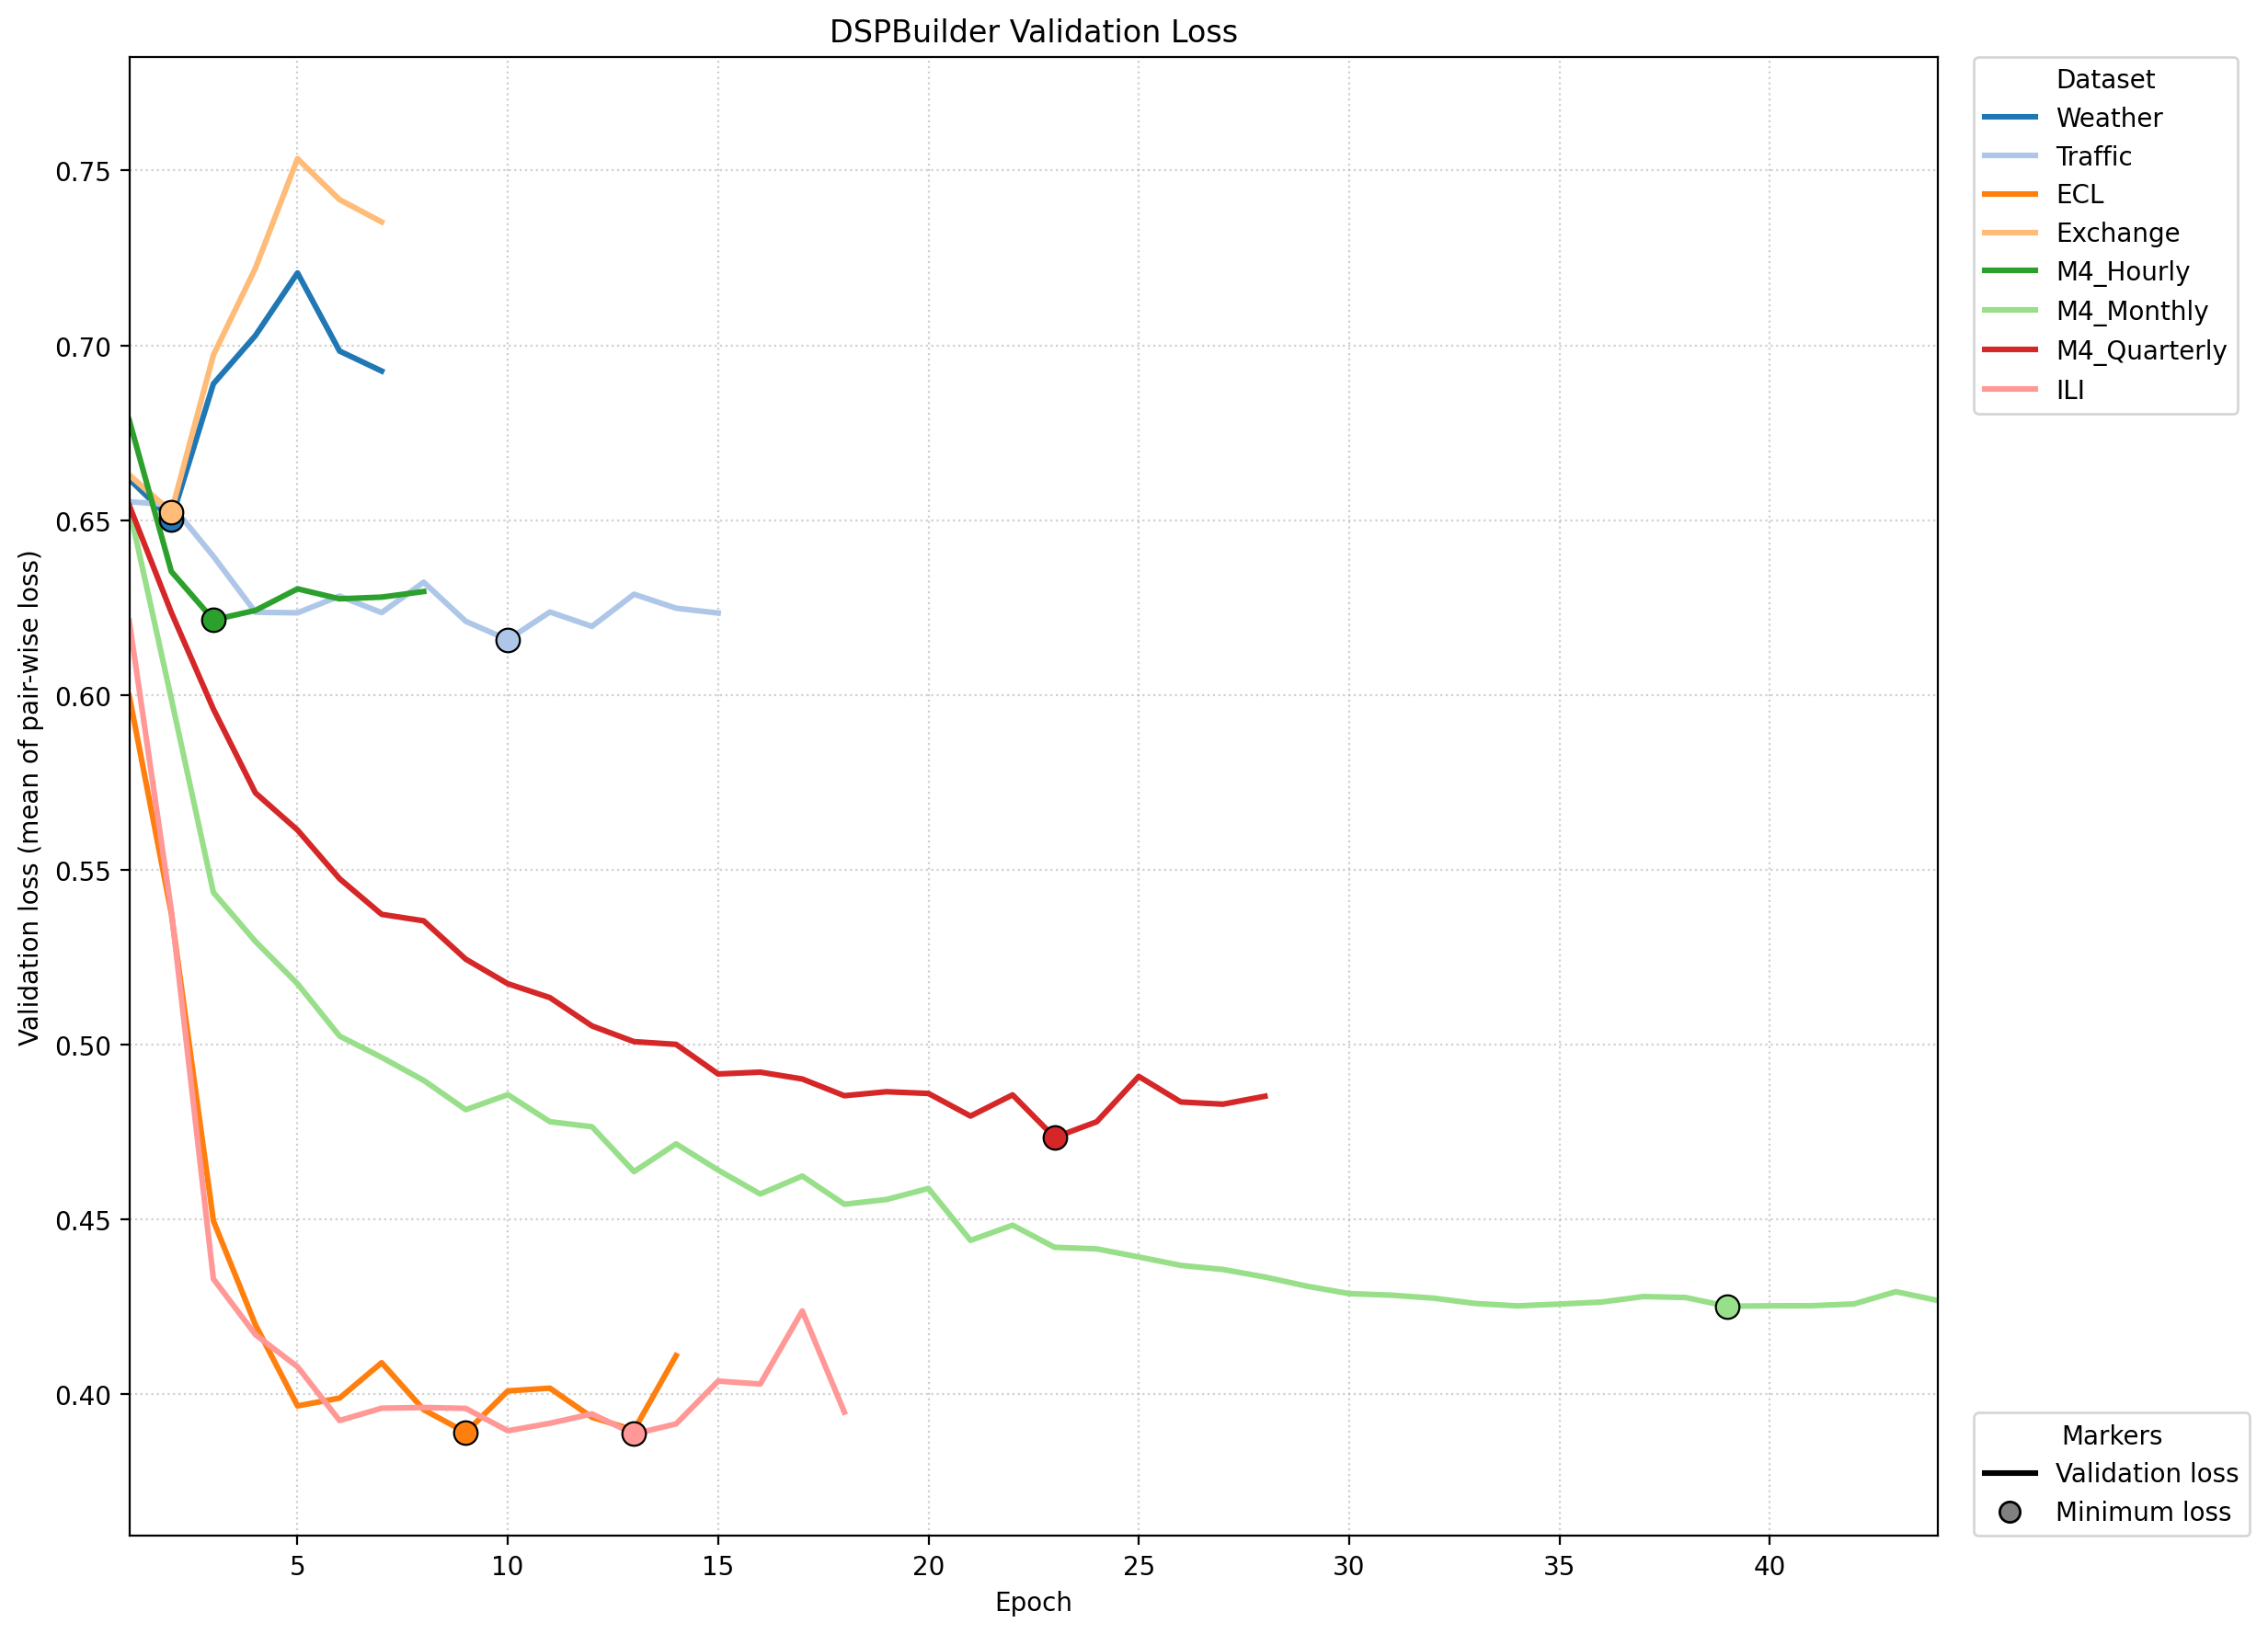

Source data for this figure (header and first rows):
dataset, validation_dir, run_dir, epoch, val_loss, early_stopping_counter, valid_log_path
Weather, 01_val_Weather, dspbuilder_meta_20260504_054708, 1, 0.6617, 0, /home/junghc/TSLib/Time-Series-Library/m…
Weather, 01_val_Weather, dspbuilder_meta_20260504_054708, 2, 0.6502, 0, /home/junghc/TSLib/Time-Series-Library/m…
Weather, 01_val_Weather, dspbuilder_meta_20260504_054708, 3, 0.689, 1, /home/junghc/TSLib/Time-Series-Library/m…
Weather, 01_val_Weather, dspbuilder_meta_20260504_054708, 4, 0.7028, 2, /home/junghc/TSLib/Time-Series-Library/m…
Weather, 01_val_Weather, dspbuilder_meta_20260504_054708, 5, 0.7207, 3, /home/junghc/TSLib/Time-Series-Library/m…
Weather, 01_val_Weather, dspbuilder_meta_20260504_054708, 6, 0.6984, 4, /home/junghc/TSLib/Time-Series-Library/m…
Weather, 01_val_Weather, dspbuilder_meta_20260504_054708, 7, 0.6927, 5, /home/junghc/TSLib/Time-Series-Library/m…
Traffic, 02_val_Traffic, dspbuilder_meta_20260504_054708, 1, 0.6553, 0, /home/junghc/TSLib/Time-Series-Library/m…
Traffic, 02_val_Traffic, dspbuilder_meta_20260504_054708, 2, 0.6544, 0, /home/junghc/TSLib/Time-Series-Library/m…
Traffic, 02_val_Traffic, dspbuilder_meta_20260504_054708, 3, 0.6397, 0, /home/junghc/TSLib/Time-Series-Library/m…
Traffic, 02_val_Traffic, dspbuilder_meta_20260504_054708, 4, 0.6237, 0, /home/junghc/TSLib/Time-Series-Library/m…
Traffic, 02_val_Traffic, dspbuilder_meta_20260504_054708, 5, 0.6235, 0, /home/junghc/TSLib/Time-Series-Library/m…
Traffic, 02_val_Traffic, dspbuilder_meta_20260504_054708, 6, 0.6283, 1, /home/junghc/TSLib/Time-Series-Library/m…
Traffic, 02_val_Traffic, dspbuilder_meta_20260504_054708, 7, 0.6236, 2, /home/junghc/TSLib/Time-Series-Library/m…
Traffic, 02_val_Traffic, dspbuilder_meta_20260504_054708, 8, 0.6323, 3, /home/junghc/TSLib/Time-Series-Library/m…
Traffic, 02_val_Traffic, dspbuilder_meta_20260504_054708, 9, 0.6211, 0, /home/junghc/TSLib/Time-Series-Library/m…
Traffic, 02_val_Traffic, dspbuilder_meta_20260504_054708, 10, 0.6158, 0, /home/junghc/TSLib/Time-Series-Library/m…
Traffic, 02_val_Traffic, dspbuilder_meta_20260504_054708, 11, 0.6237, 1, /home/junghc/TSLib/Time-Series-Library/m…
Traffic, 02_val_Traffic, dspbuilder_meta_20260504_054708, 12, 0.6196, 2, /home/junghc/TSLib/Time-Series-Library/m…
Traffic, 02_val_Traffic, dspbuilder_meta_20260504_054708, 13, 0.6288, 3, /home/junghc/TSLib/Time-Series-Library/m…
Traffic, 02_val_Traffic, dspbuilder_meta_20260504_054708, 14, 0.6248, 4, /home/junghc/TSLib/Time-Series-Library/m…
Traffic, 02_val_Traffic, dspbuilder_meta_20260504_054708, 15, 0.6234, 5, /home/junghc/TSLib/Time-Series-Library/m…
ECL, 03_val_ECL, dspbuilder_meta_20260504_054708, 1, 0.5997, 0, /home/junghc/TSLib/Time-Series-Library/m…
ECL, 03_val_ECL, dspbuilder_meta_20260504_054708, 2, 0.5375, 0, /home/junghc/TSLib/Time-Series-Library/m…
ECL, 03_val_ECL, dspbuilder_meta_20260504_054708, 3, 0.4496, 0, /home/junghc/TSLib/Time-Series-Library/m…
ECL, 03_val_ECL, dspbuilder_meta_20260504_054708, 4, 0.4199, 0, /home/junghc/TSLib/Time-Series-Library/m…
ECL, 03_val_ECL, dspbuilder_meta_20260504_054708, 5, 0.3967, 0, /home/junghc/TSLib/Time-Series-Library/m…
ECL, 03_val_ECL, dspbuilder_meta_20260504_054708, 6, 0.3989, 1, /home/junghc/TSLib/Time-Series-Library/m…
ECL, 03_val_ECL, dspbuilder_meta_20260504_054708, 7, 0.409, 2, /home/junghc/TSLib/Time-Series-Library/m…
ECL, 03_val_ECL, dspbuilder_meta_20260504_054708, 8, 0.3956, 0, /home/junghc/TSLib/Time-Series-Library/m…
ECL, 03_val_ECL, dspbuilder_meta_20260504_054708, 9, 0.3891, 0, /home/junghc/TSLib/Time-Series-Library/m…
ECL, 03_val_ECL, dspbuilder_meta_20260504_054708, 10, 0.401, 1, /home/junghc/TSLib/Time-Series-Library/m…
ECL, 03_val_ECL, dspbuilder_meta_20260504_054708, 11, 0.4017, 2, /home/junghc/TSLib/Time-Series-Library/m…
ECL, 03_val_ECL, dspbuilder_meta_20260504_054708, 12, 0.3934, 3, /home/junghc/TSLib/Time-Series-Library/m…
ECL, 03_val_ECL, dspbuilder_meta_20260504_054708, 13, 0.3898, 4, /home/junghc/TSLib/Time-Series-Library/m…
ECL, 03_val_ECL, dspbuilder_meta_20260504_054708, 14, 0.411, 5, /home/junghc/TSLib/Time-Series-Library/m…
Exchange, 04_val_Exchange, dspbuilder_meta_20260504_054748, 1, 0.6629, 0, /home/junghc/TSLib/Time-Series-Library/m…
Exchange, 04_val_Exchange, dspbuilder_meta_20260504_054748, 2, 0.6524, 0, /home/junghc/TSLib/Time-Series-Library/m…
Exchange, 04_val_Exchange, dspbuilder_meta_20260504_054748, 3, 0.6972, 1, /home/junghc/TSLib/Time-Series-Library/m…
Exchange, 04_val_Exchange, dspbuilder_meta_20260504_054748, 4, 0.7221, 2, /home/junghc/TSLib/Time-Series-Library/m…
Exchange, 04_val_Exchange, dspbuilder_meta_20260504_054748, 5, 0.7534, 3, /home/junghc/TSLib/Time-Series-Library/m…
Exchange, 04_val_Exchange, dspbuilder_meta_20260504_054748, 6, 0.7417, 4, /home/junghc/TSLib/Time-Series-Library/m…
Exchange, 04_val_Exchange, dspbuilder_meta_20260504_054748, 7, 0.7353, 5, /home/junghc/TSLib/Time-Series-Library/m…
M4_Hourly, 05_val_M4_Hourly, dspbuilder_meta_20260504_054820, 1, 0.6786, 0, /home/junghc/TSLib/Time-Series-Library/m…
M4_Hourly, 05_val_M4_Hourly, dspbuilder_meta_20260504_054820, 2, 0.6353, 0, /home/junghc/TSLib/Time-Series-Library/m…
M4_Hourly, 05_val_M4_Hourly, dspbuilder_meta_20260504_054820, 3, 0.6215, 0, /home/junghc/TSLib/Time-Series-Library/m…
M4_Hourly, 05_val_M4_Hourly, dspbuilder_meta_20260504_054820, 4, 0.6242, 1, /home/junghc/TSLib/Time-Series-Library/m…
M4_Hourly, 05_val_M4_Hourly, dspbuilder_meta_20260504_054820, 5, 0.6304, 2, /home/junghc/TSLib/Time-Series-Library/m…
M4_Hourly, 05_val_M4_Hourly, dspbuilder_meta_20260504_054820, 6, 0.6275, 3, /home/junghc/TSLib/Time-Series-Library/m…
M4_Hourly, 05_val_M4_Hourly, dspbuilder_meta_20260504_054820, 7, 0.628, 4, /home/junghc/TSLib/Time-Series-Library/m…
M4_Hourly, 05_val_M4_Hourly, dspbuilder_meta_20260504_054820, 8, 0.6296, 5, /home/junghc/TSLib/Time-Series-Library/m…
M4_Monthly, 06_val_M4_Monthly, dspbuilder_meta_20260504_054818, 1, 0.6535, 0, /home/junghc/TSLib/Time-Series-Library/m…
M4_Monthly, 06_val_M4_Monthly, dspbuilder_meta_20260504_054818, 2, 0.5989, 0, /home/junghc/TSLib/Time-Series-Library/m…
M4_Monthly, 06_val_M4_Monthly, dspbuilder_meta_20260504_054818, 3, 0.5436, 0, /home/junghc/TSLib/Time-Series-Library/m…
M4_Monthly, 06_val_M4_Monthly, dspbuilder_meta_20260504_054818, 4, 0.5295, 0, /home/junghc/TSLib/Time-Series-Library/m…
M4_Monthly, 06_val_M4_Monthly, dspbuilder_meta_20260504_054818, 5, 0.5174, 0, /home/junghc/TSLib/Time-Series-Library/m…
M4_Monthly, 06_val_M4_Monthly, dspbuilder_meta_20260504_054818, 6, 0.5024, 0, /home/junghc/TSLib/Time-Series-Library/m…
M4_Monthly, 06_val_M4_Monthly, dspbuilder_meta_20260504_054818, 7, 0.4964, 0, /home/junghc/TSLib/Time-Series-Library/m…
M4_Monthly, 06_val_M4_Monthly, dspbuilder_meta_20260504_054818, 8, 0.4898, 0, /home/junghc/TSLib/Time-Series-Library/m…
M4_Monthly, 06_val_M4_Monthly, dspbuilder_meta_20260504_054818, 9, 0.4814, 0, /home/junghc/TSLib/Time-Series-Library/m…
... 81 more rows
